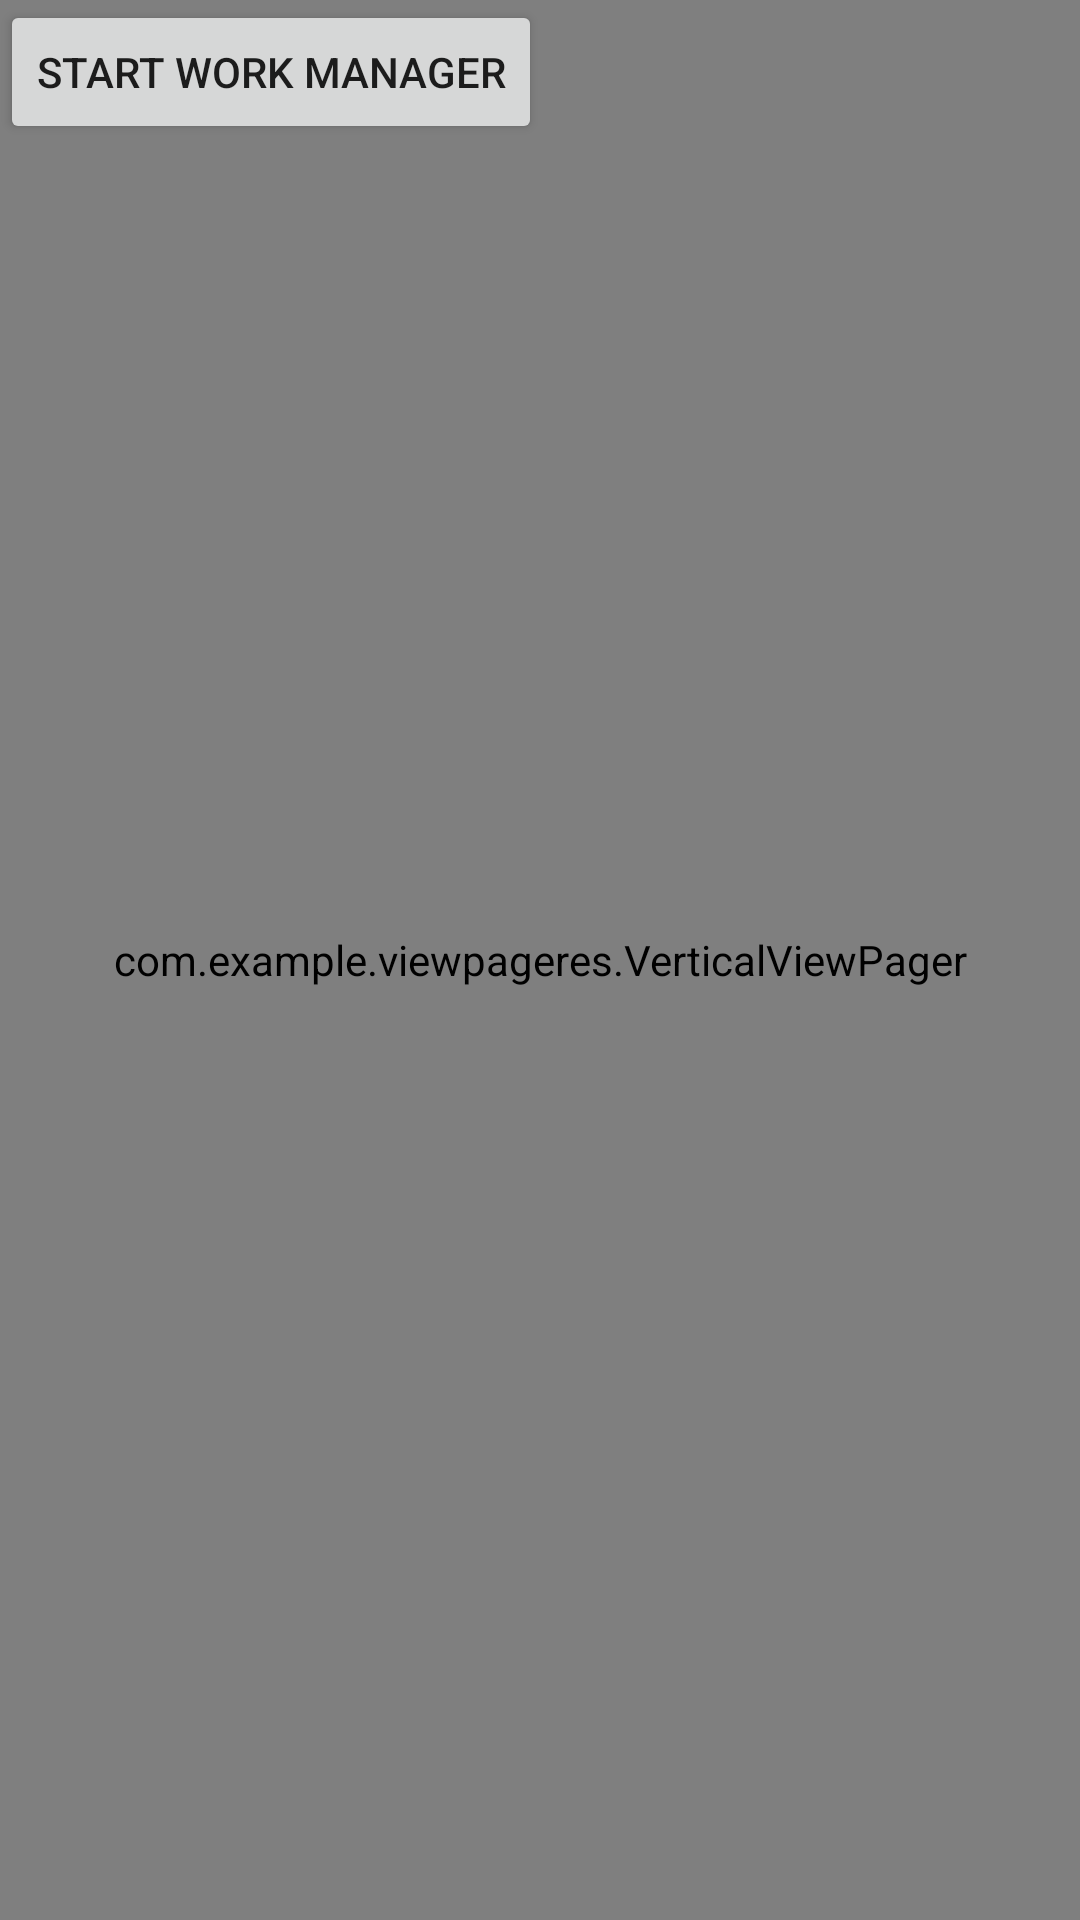

Android layout source for this screen:
<!-- AndroidManifest.xml: application theme Theme.ViewPageres -->
<!-- res/layout/activity_main.xml -->
<?xml version="1.0" encoding="utf-8"?>
<RelativeLayout
    xmlns:android="http://schemas.android.com/apk/res/android"
    xmlns:tools="http://schemas.android.com/tools"
    android:layout_width="match_parent"
    android:layout_height="match_parent"
    tools:context=".MainActivity"
    android:orientation="vertical">

    <Button
        android:layout_width="wrap_content"
        android:layout_height="wrap_content"
        android:onClick="buttonWorkManager"
        android:text="Start Work Manager"
        />

    <com.example.viewpageres.VerticalViewPager
        android:id="@+id/viewpager"
        android:layout_width="match_parent"
        android:layout_height="match_parent" />
</RelativeLayout>
<!-- resources referenced by this layout -->
<resources>
  <style name="Theme.ViewPageres" parent="Theme.MaterialComponents.DayNight.DarkActionBar">
          
          <item name="colorPrimary">@color/purple_500</item>
          <item name="colorPrimaryVariant">@color/purple_700</item>
          <item name="colorOnPrimary">@color/white</item>
          
          <item name="colorSecondary">@color/teal_200</item>
          <item name="colorSecondaryVariant">@color/teal_700</item>
          <item name="colorOnSecondary">@color/black</item>
          
          <item name="android:statusBarColor" tools:targetApi="l">?attr/colorPrimaryVariant</item>
          
      </style>
  <!-- not gathered from this repository: default colours our renderer supplied (Android Studio template values) -->
  <color name="purple_500">#FF6200EE</color>
  <color name="purple_700">#FF3700B3</color>
  <color name="teal_200">#FF03DAC5</color>
  <color name="teal_700">#FF018786</color>
  <color name="black">#FF000000</color>
  <color name="white">#FFFFFFFF</color>
</resources>
